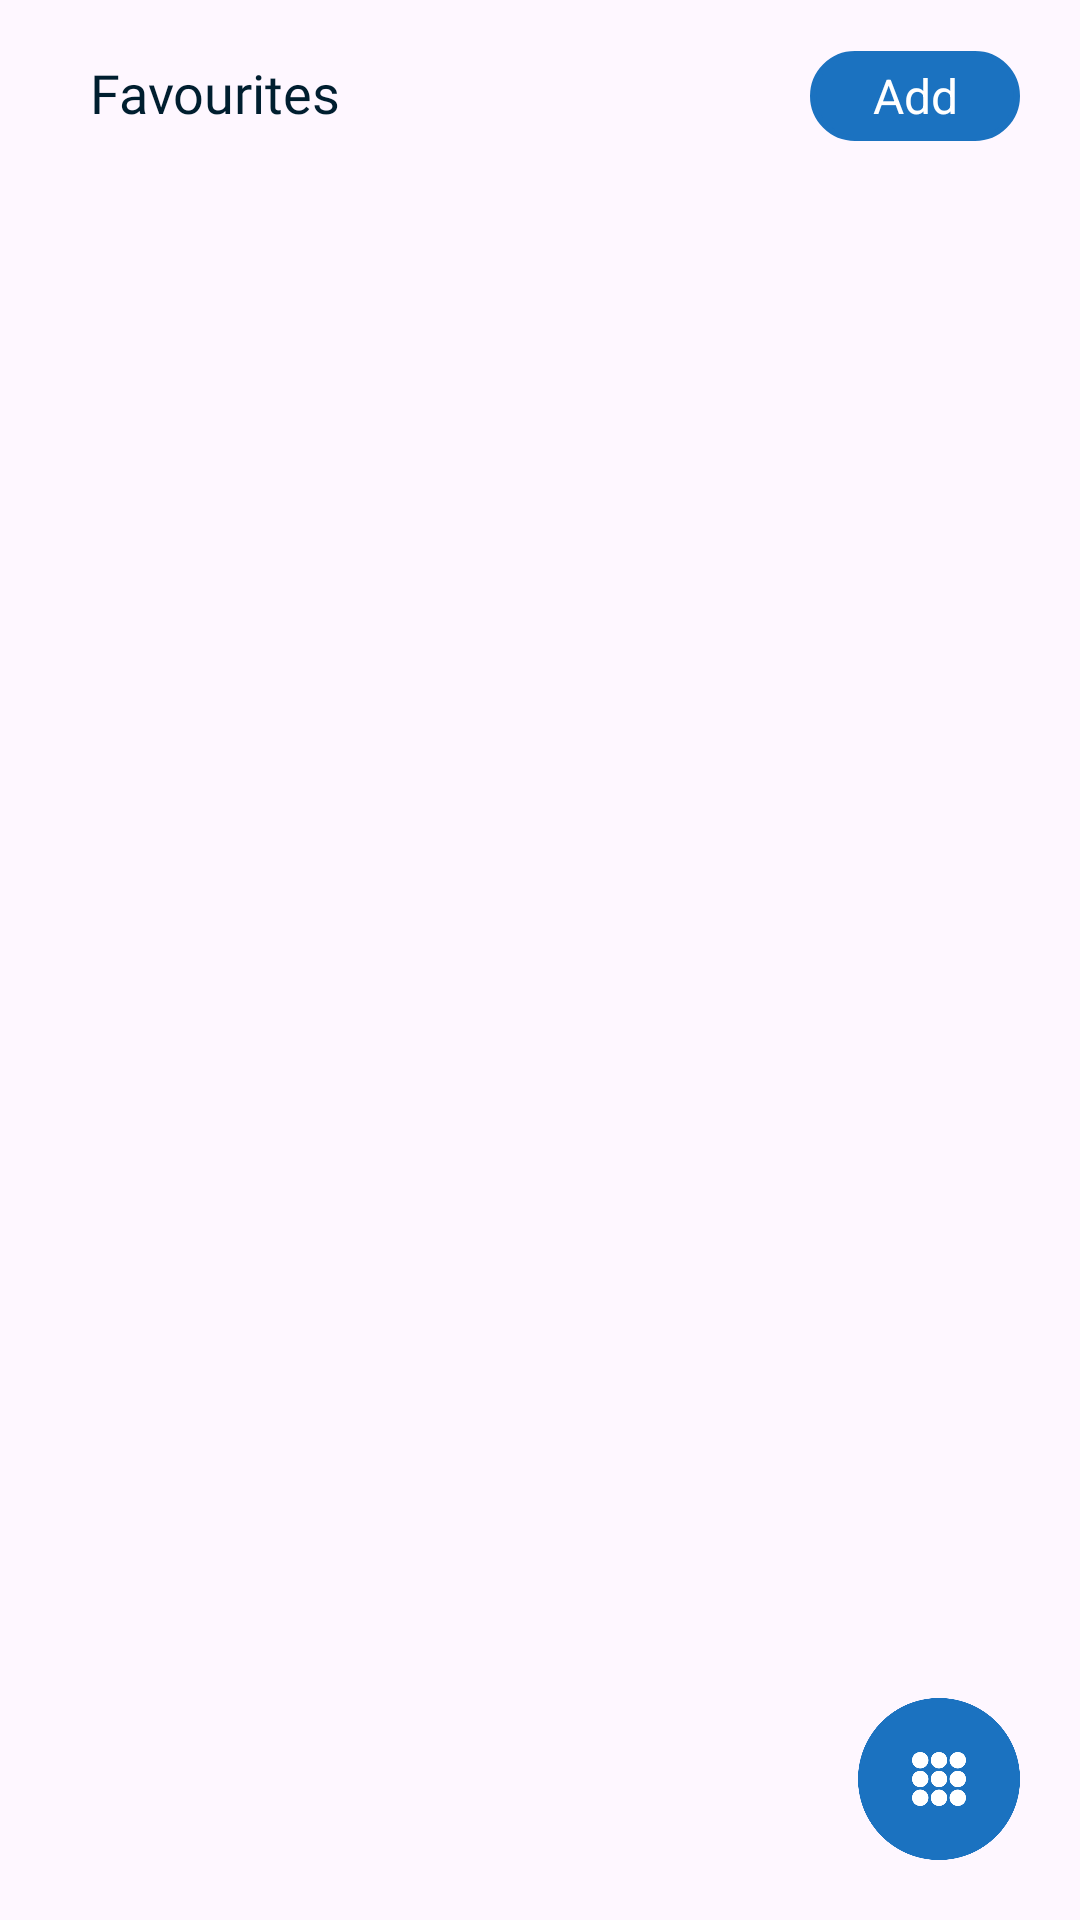

This screen was rendered from an Android layout file. Write that file and the resources it references.
<!-- AndroidManifest.xml: application theme Theme.Contacts -->
<!-- res/layout/fragment_favorites.xml -->
<?xml version="1.0" encoding="utf-8"?>
<FrameLayout xmlns:android="http://schemas.android.com/apk/res/android"
    xmlns:tools="http://schemas.android.com/tools"
    android:layout_width="match_parent"
    android:layout_height="match_parent"
    xmlns:app="http://schemas.android.com/apk/res-auto"
    tools:context=".Fragment.FavoritesFragment">

    <RelativeLayout
        android:layout_width="match_parent"
        android:layout_height="match_parent">

        <RelativeLayout
            android:id="@+id/tbMenu"
            android:layout_width="match_parent"
            android:layout_height="wrap_content"
            android:gravity="center_vertical"
            android:layout_marginHorizontal="20dp"
            android:minHeight="?attr/actionBarSize"
            android:orientation="horizontal">
            








            <TextView
                android:id="@+id/title"
                android:layout_width="match_parent"
                android:layout_height="28dp"
                android:gravity="center|start"
                android:layout_marginStart="10dp"
                android:fontFamily="@font/sf_pro_text_medium"
                android:text="Favourites"
                android:textColor="@color/bluetheme1"
                android:textSize="18dp" />

            <ImageView
                android:id="@+id/fav_edit"
                android:layout_width="36dp"
                android:layout_height="36dp"
                android:layout_alignParentEnd="true"
                android:layout_marginStart="10dp"
                android:background="@drawable/border"
                android:backgroundTint="@color/lightgray"
                android:padding="5dp"
                android:src="@drawable/edit_pencil"
                android:visibility="gone" />

            <TextView
                android:id="@+id/add_fav_contact"
                android:layout_width="70dp"
                android:layout_height="30dp"
                android:layout_alignParentEnd="true"
                android:background="@drawable/border1"
                android:backgroundTint="@color/blue"
                android:gravity="center"
                android:text="Add"
                android:textColor="#FFFFFF"
                android:textSize="16dp"
                android:visibility="visible" />
        </RelativeLayout>

        <LinearLayout
        android:id="@+id/no_fav_found_linear"
        android:layout_width="match_parent"
        android:layout_height="match_parent"
        android:gravity="center"
        android:layout_below="@+id/tbMenu"
        android:visibility="gone"
        android:orientation="vertical">

        <ImageView
            android:layout_width="match_parent"
            android:layout_height="wrap_content"
            android:src="@drawable/nofav"/>

        <Button
            android:id="@+id/create_fav"
            android:layout_width="match_parent"
            android:layout_height="wrap_content"
            android:layout_marginHorizontal="40dp"
            android:background="@drawable/border2"
            android:fontFamily="@font/sf_pro_text_bold"
            android:text="Add favourite"
            android:textColor="@color/bluetheme1"
            android:textSize="16dp"
            app:backgroundTint="@null" />
    </LinearLayout>

    <androidx.recyclerview.widget.RecyclerView
        android:id="@+id/recyclerView"
        android:layout_width="match_parent"
        android:layout_height="wrap_content"
        android:layout_marginTop="60dp"
        android:layout_alignParentBottom="true"
        android:visibility="visible"
        tools:listitem="@layout/fav_item_list"/>

        <com.google.android.material.floatingactionbutton.FloatingActionButton
            android:id="@+id/add_fav_contact1"
            android:layout_width="60dp"
            android:layout_height="60dp"
            android:visibility="gone"
            android:layout_alignParentEnd="true"
            android:layout_alignParentBottom="true"
            android:layout_marginEnd="10dp"
            android:layout_marginBottom="20dp"
            app:shapeAppearanceOverlay="@style/ShapeAppearance.Material3.Corner.Full"
            app:elevation="0dp"
            android:backgroundTint="@color/blue"
            android:src="@drawable/baseline_add_24" />

        <ImageView
            android:id="@+id/open_keypad"
            android:layout_width="54dp"
            android:layout_height="54dp"
            android:layout_alignParentEnd="true"
            android:layout_alignParentBottom="true"
            android:layout_marginEnd="20dp"
            android:layout_marginBottom="20dp"
            android:backgroundTint="@color/blue"
            android:src="@drawable/keypad_icon"
            android:visibility="visible" />
    </RelativeLayout>

    <RelativeLayout
        android:layout_width="match_parent"
        android:layout_height="match_parent"
        android:gravity="center">
        <ProgressBar
            android:id="@+id/progress_circular"
            android:layout_width="match_parent"
            android:layout_height="wrap_content"
            android:visibility="gone"/>
    </RelativeLayout>
</FrameLayout>
<!-- res/layout/fav_item_list.xml (included above) -->
<?xml version="1.0" encoding="utf-8"?>
<RelativeLayout xmlns:android="http://schemas.android.com/apk/res/android"
    android:layout_width="match_parent"
    android:layout_height="wrap_content"
    xmlns:app="http://schemas.android.com/apk/res-auto">

    <RelativeLayout
        android:layout_width="match_parent"
        android:layout_height="40dp"
        android:layout_marginTop="10dp"
        android:layout_marginHorizontal="10dp"
        android:orientation="horizontal">

        <androidx.cardview.widget.CardView
            android:id="@+id/title"
            android:layout_width="wrap_content"
            android:layout_height="wrap_content"
            android:layout_marginTop="6dp"
            app:cardCornerRadius="150dp">

            <ImageView
                android:id="@+id/fav_personImage"
                android:layout_width="30dp"
                android:layout_height="30dp"
                android:scaleType="centerCrop"
                android:src="@drawable/person_placeholder" />
        </androidx.cardview.widget.CardView>












        <LinearLayout
            android:layout_width="match_parent"
            android:layout_height="wrap_content"
            android:layout_toEndOf="@+id/title"
            android:orientation="horizontal">

        <TextView
            android:id="@+id/fav_personName"
            android:layout_width="match_parent"
            android:layout_height="40dp"
            android:layout_weight="1"
            android:gravity="center|start"
            android:layout_marginHorizontal="10dp"
            android:fontFamily="@font/sf_pro_text_regular"
            android:textColor="@color/bluetheme1"
            android:textSize="14dp"
            android:text="Contact name"/>

        <ImageView
            android:id="@+id/info_icon"
            android:layout_width="24dp"
            android:layout_height="wrap_content"
            android:layout_alignParentEnd="true"
            android:visibility="visible"
            android:src="@drawable/info"/>
        </LinearLayout>

        <ImageView
            android:id="@+id/scrollcontact"
            android:layout_width="24dp"
            android:layout_height="wrap_content"
            android:layout_alignParentEnd="true"
            android:visibility="gone"
            android:src="@drawable/scroll_contact"/>
    </RelativeLayout>

</RelativeLayout>
<!-- resources referenced by this layout -->
<resources>
  <color name="blue">#1B72C0</color>
  <color name="bluetheme1">#001E2F</color> // com
  <color name="lightgray">#F2F4F5</color> // com
  <!-- drawable baseline_add_24 (drawable) -->
  <vector android:height="30dp" android:tint="@color/white"
      android:viewportHeight="24" android:viewportWidth="24"
      android:width="30dp" xmlns:android="http://schemas.android.com/apk/res/android">
      <path android:fillColor="@color/white" android:pathData="M19,13h-6v6h-2v-6H5v-2h6V5h2v6h6v2z"/>
  </vector>
  <!-- drawable border (drawable) -->
  <?xml version="1.0" encoding="utf-8"?>
  <shape xmlns:android="http://schemas.android.com/apk/res/android">
  
  <corners android:radius="10dp"/>
      <stroke
          android:color="@color/lightgray1"/>
  </shape>
  <!-- drawable border1 (drawable) -->
  <?xml version="1.0" encoding="utf-8"?>
  <shape xmlns:android="http://schemas.android.com/apk/res/android">
  
      <corners android:radius="250dp"/>
      <stroke android:width="2dp"/>
  </shape>
  <!-- drawable border2 (drawable) -->
  <?xml version="1.0" encoding="utf-8"?>
  <shape xmlns:android="http://schemas.android.com/apk/res/android" android:shape="rectangle">
      <stroke
          android:width="2dp"
          android:color="#74777F" />
      <corners android:radius="8dp"/>
  </shape>
  <!-- drawable edit_pencil: png bitmap (drawable, 329 bytes) -->
  <!-- drawable ellipse: png bitmap (drawable, 150992 bytes) -->
  <!-- drawable info: png bitmap (drawable, 10944 bytes) -->
  <!-- drawable keypad_icon: png bitmap (drawable, 14927 bytes) -->
  <!-- drawable nofav: png bitmap (drawable, 12937 bytes) -->
  <!-- drawable person_placeholder: png bitmap (drawable-night, 8767 bytes) -->
  <!-- drawable scroll_contact: png bitmap (drawable, 1418 bytes) -->
  <style name="Theme.Contacts" parent="Base.Theme.Contacts" />
  <color name="white">#FFFFFFFF</color> // com
  <color name="lightgray1">#F2F4F5</color> // com
  <style name="Base.Theme.Contacts" parent="Theme.Material3.DayNight">
          
  
      </style>
</resources>
